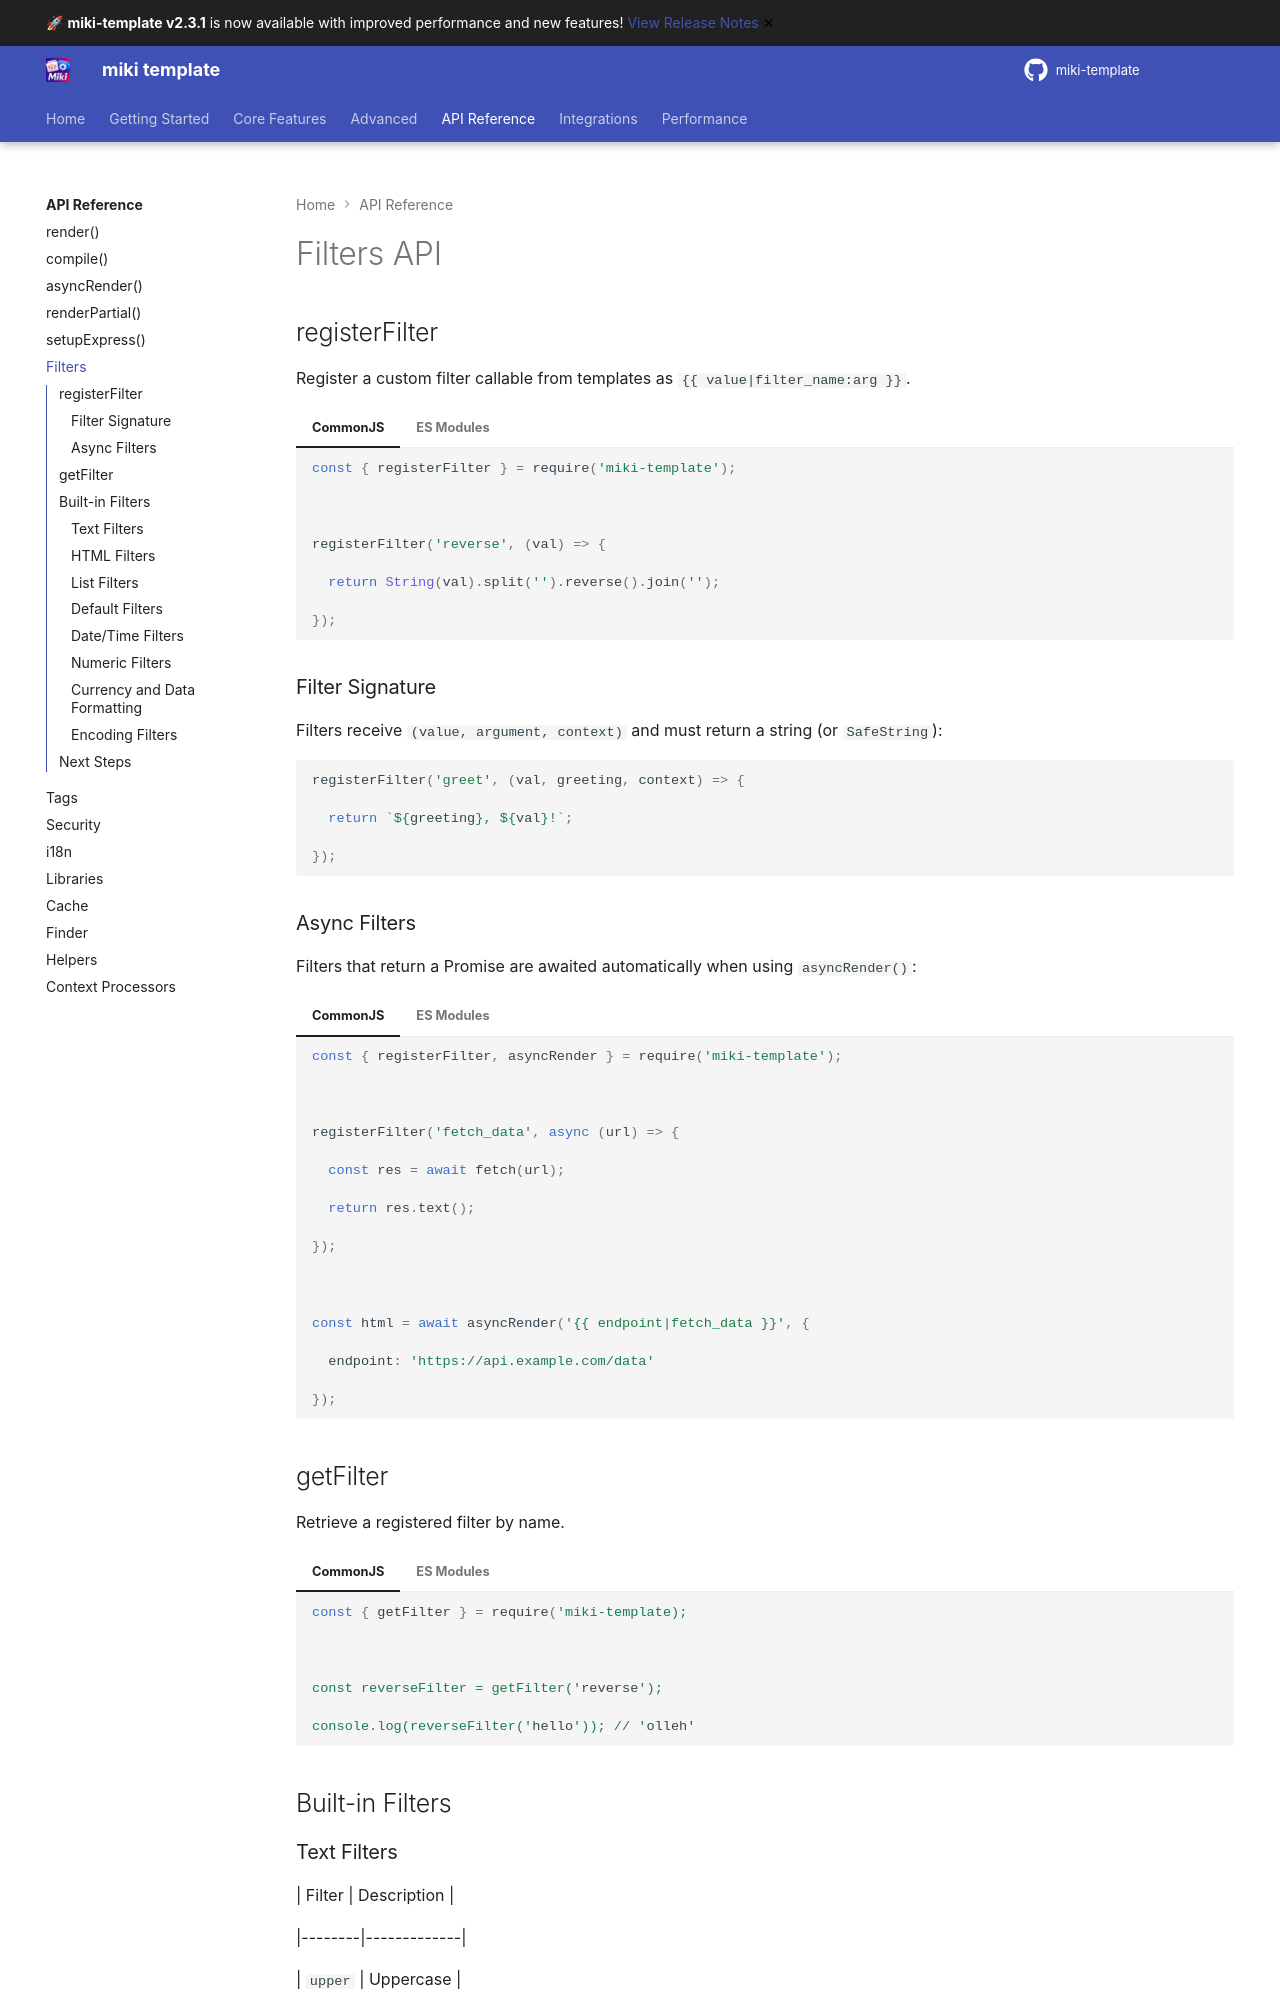

repository: alainmiki/miki-template · page: api/filters/index.html · generator: mkdocs

# Filters API



## registerFilter



Register a custom filter callable from templates as `{{ value|filter_name:arg }}`.



=== "CommonJS"



    ```javascript

    const { registerFilter } = require('miki-template');



    registerFilter('reverse', (val) => {

      return String(val).split('').reverse().join('');

    });

    ```



=== "ES Modules"



    ```javascript

    import { registerFilter } from 'miki-template';



    registerFilter('reverse', (val) => {

      return String(val).split('').reverse().join('');

    });

    ```



### Filter Signature



Filters receive `(value, argument, context)` and must return a string (or `SafeString`):



```javascript

registerFilter('greet', (val, greeting, context) => {

  return `${greeting}, ${val}!`;

});

```



### Async Filters



Filters that return a Promise are awaited automatically when using `asyncRender()`:



=== "CommonJS"



    ```javascript

    const { registerFilter, asyncRender } = require('miki-template');



    registerFilter('fetch_data', async (url) => {

      const res = await fetch(url);

      return res.text();

    });



    const html = await asyncRender('{{ endpoint|fetch_data }}', {

      endpoint: 'https://api.example.com/data'

    });

    ```



=== "ES Modules"



    ```javascript

    import { registerFilter, asyncRender } from 'miki-template';



    registerFilter('fetch_data', async (url) => {

      const res = await fetch(url);

      return res.text();

    });



    const html = await asyncRender('{{ endpoint|fetch_data }}', {

      endpoint: 'https://api.example.com/data'

    });

    ```
